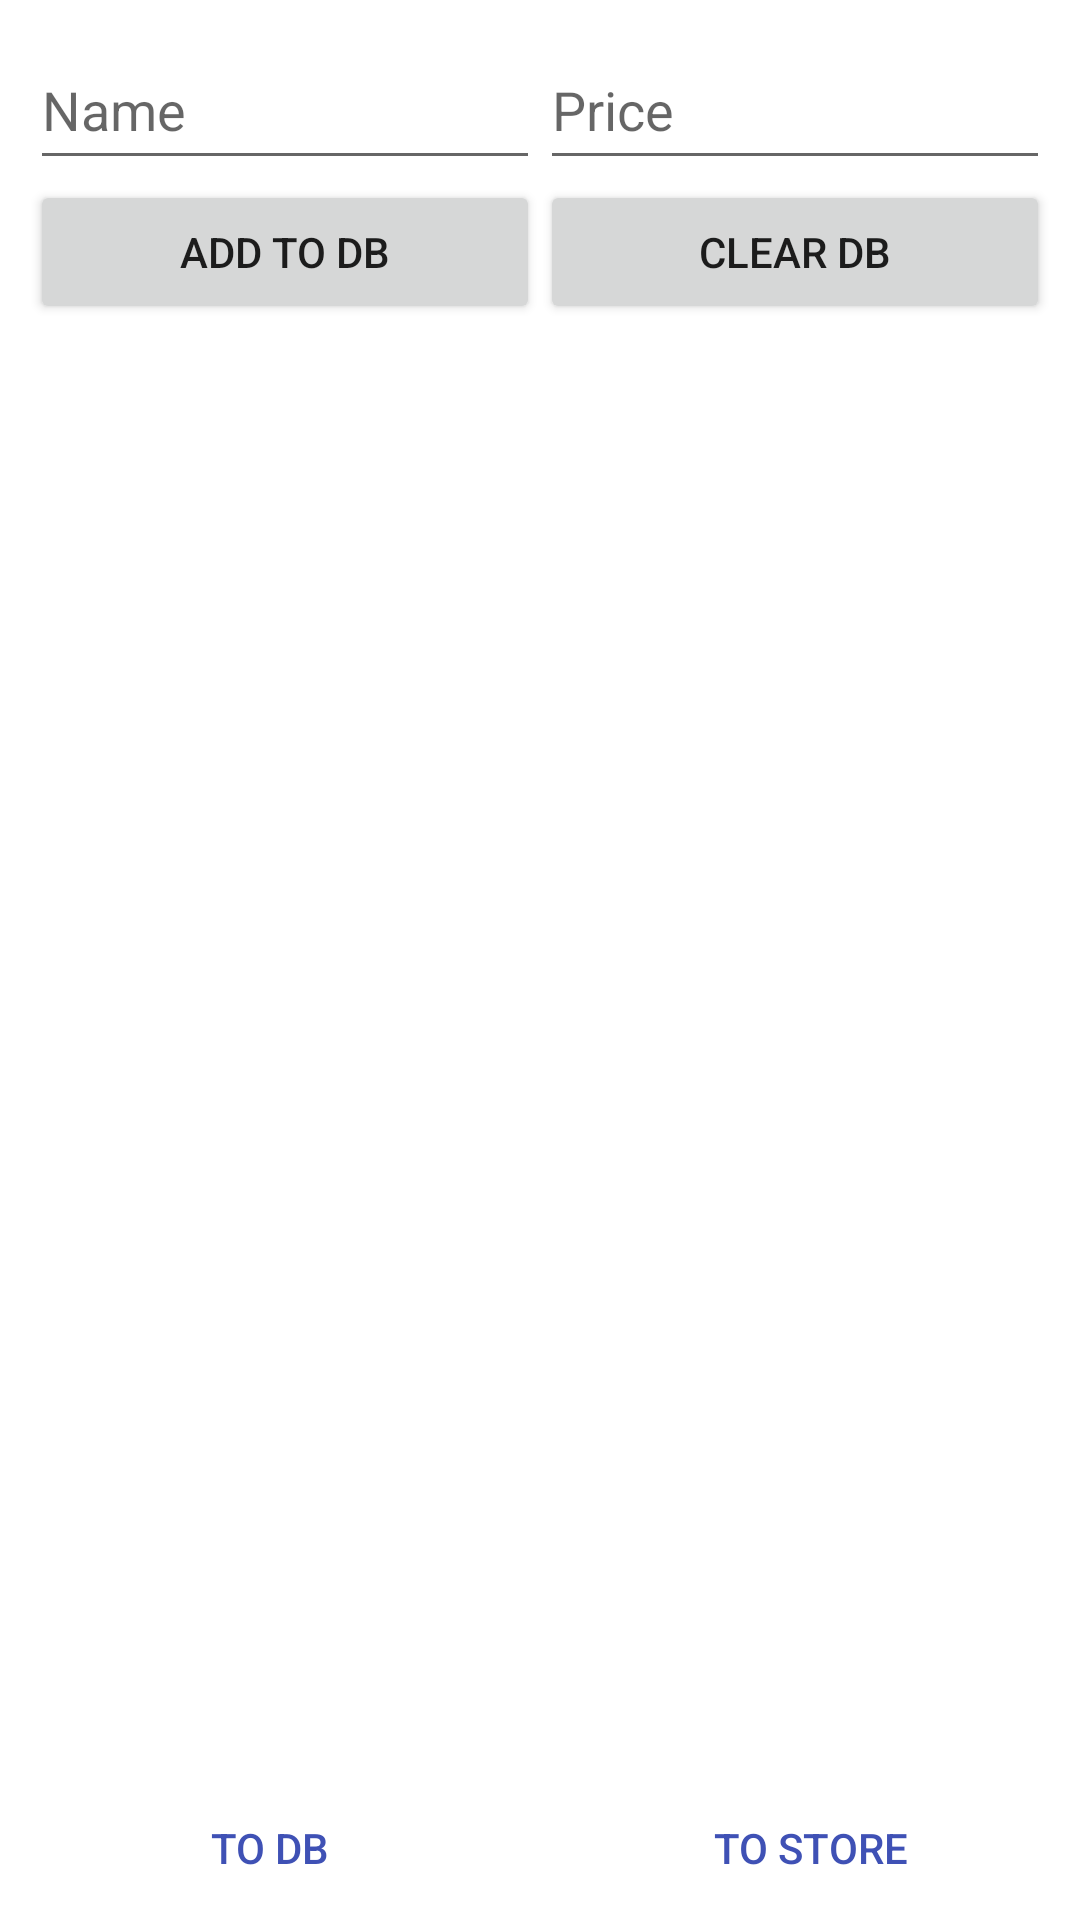

This screen was rendered from an Android layout file. Write that file and the resources it references.
<!-- AndroidManifest.xml: application theme Theme.DBProject -->
<!-- res/layout/activity_main.xml -->
<?xml version="1.0" encoding="utf-8"?>
    <androidx.constraintlayout.widget.ConstraintLayout
        android:id="@+id/mainLayout"
        xmlns:android="http://schemas.android.com/apk/res/android"
        xmlns:app="http://schemas.android.com/apk/res-auto"
        xmlns:tools="http://schemas.android.com/tools"
        android:layout_width="match_parent"
        android:layout_height="match_parent"
        tools:context=".MainActivity">

    <EditText
        android:id="@+id/dbName"
        android:layout_width="0dp"
        android:layout_height="50dp"
        android:layout_marginStart="10dp"
        android:layout_marginTop="10dp"
        android:autofillHints="name"
        android:hint="@string/name"
        android:inputType="text"
        app:layout_constraintEnd_toStartOf="@id/dbPrice"
        app:layout_constraintStart_toStartOf="parent"
        app:layout_constraintTop_toTopOf="parent" />

    <EditText
        android:id="@+id/dbPrice"
        android:layout_width="0dp"
        android:layout_height="50dp"
        android:layout_marginEnd="10dp"
        android:hint="@string/price"
        android:importantForAutofill="no"
        android:inputType="text"
        app:layout_constraintEnd_toEndOf="parent"
        app:layout_constraintStart_toEndOf="@id/dbName"
        app:layout_constraintTop_toTopOf="@+id/dbName" />

        <Button
            android:id="@+id/dbAdd"
            android:layout_width="0dp"
            android:layout_height="wrap_content"
            android:insetTop="0dp"
            android:insetBottom="0dp"
            android:text="@string/addToDB"
            app:layout_constraintEnd_toStartOf="@+id/dbClear"
            app:layout_constraintStart_toStartOf="@id/dbName"
            app:layout_constraintTop_toBottomOf="@+id/dbName" />

        <Button
            android:id="@+id/dbClear"
            android:layout_width="0dp"
            android:layout_height="wrap_content"
            android:insetTop="0dp"
            android:insetBottom="0dp"
            android:text="@string/clearDB"
            app:layout_constraintEnd_toEndOf="@id/dbPrice"
            app:layout_constraintStart_toEndOf="@+id/dbAdd"
            app:layout_constraintTop_toBottomOf="@id/dbPrice" />

    <TableLayout
        android:id="@+id/dbOutput"
        android:layout_width="0dp"
        android:layout_height="0dp"
        android:layout_marginStart="10dp"
        android:layout_marginEnd="10dp"
        android:layout_marginBottom="10dp"
        app:layout_constraintBottom_toTopOf="@id/menuBar"
        app:layout_constraintEnd_toEndOf="parent"
        app:layout_constraintStart_toStartOf="parent"
        app:layout_constraintTop_toBottomOf="@+id/dbAdd" />

    <LinearLayout
        android:id="@+id/menuBar"
        android:layout_width="match_parent"
        android:layout_height="wrap_content"
        android:orientation="horizontal"
        app:layout_constraintBottom_toBottomOf="parent"
        app:layout_constraintEnd_toEndOf="parent"
        app:layout_constraintStart_toStartOf="parent"
        app:layout_constraintTop_toBottomOf="@id/dbOutput">

        <Button
            android:id="@+id/toDBBtn"
            style="@style/Widget.AppCompat.Button.Borderless"
            android:layout_width="0dp"
            android:layout_height="wrap_content"
            android:layout_weight="1"
            android:insetTop="0dp"
            android:insetBottom="0dp"
            android:text="@string/nav_1"
            android:textColor="#3F51B5" />

        <Button
            android:id="@+id/toStoreBtn"
            style="@style/Widget.AppCompat.Button.Borderless"
            android:layout_width="0dp"
            android:layout_height="wrap_content"
            android:layout_weight="1"
            android:insetTop="0dp"
            android:insetBottom="0dp"
            android:text="@string/nav_2"
            android:textColor="#3F51B5" />
    </LinearLayout>

</androidx.constraintlayout.widget.ConstraintLayout>
<!-- resources referenced by this layout -->
<resources>
  <string name="addToDB">ADD TO DB</string>
  <string name="clearDB">CLEAR DB</string>
  <string name="name">Name</string>
  <string name="nav_1">TO DB</string>
  <string name="nav_2">TO STORE</string>
  <string name="price">Price</string>
  <style name="Theme.DBProject" parent="Theme.MaterialComponents.DayNight.DarkActionBar">
          
          <item name="colorPrimary">@color/purple_500</item>
          <item name="colorPrimaryVariant">@color/purple_700</item>
          <item name="colorOnPrimary">@color/white</item>
          
          <item name="colorSecondary">@color/teal_200</item>
          <item name="colorSecondaryVariant">@color/teal_700</item>
          <item name="colorOnSecondary">@color/black</item>
          
          <item name="android:statusBarColor" tools:targetApi="l">?attr/colorPrimaryVariant</item>
          
      </style>
  <!-- not gathered from this repository: default colours our renderer supplied (Android Studio template values) -->
  <color name="purple_500">#FF6200EE</color>
  <color name="purple_700">#FF3700B3</color>
  <color name="teal_200">#FF03DAC5</color>
  <color name="teal_700">#FF018786</color>
  <color name="black">#FF000000</color>
  <color name="white">#FFFFFFFF</color>
</resources>
